2-way image classification set "dataset" from GitHub (pabasaradahanayake/Tryvora-Clothing-Web); label vocabulary: pants, skirts.

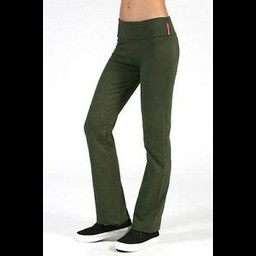
Label: pants

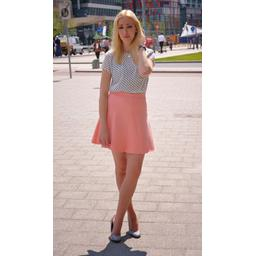
Label: skirts

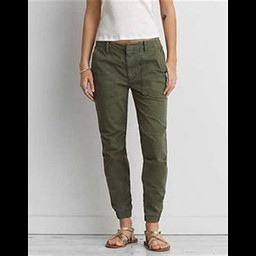
Label: pants

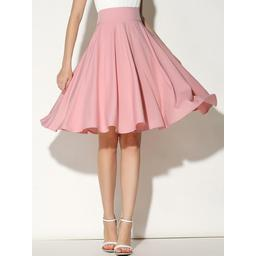
Label: skirts

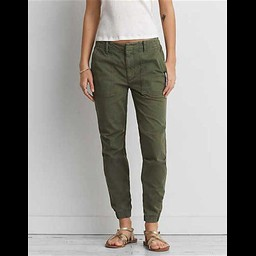
Label: pants

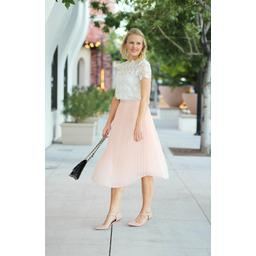
Label: skirts
